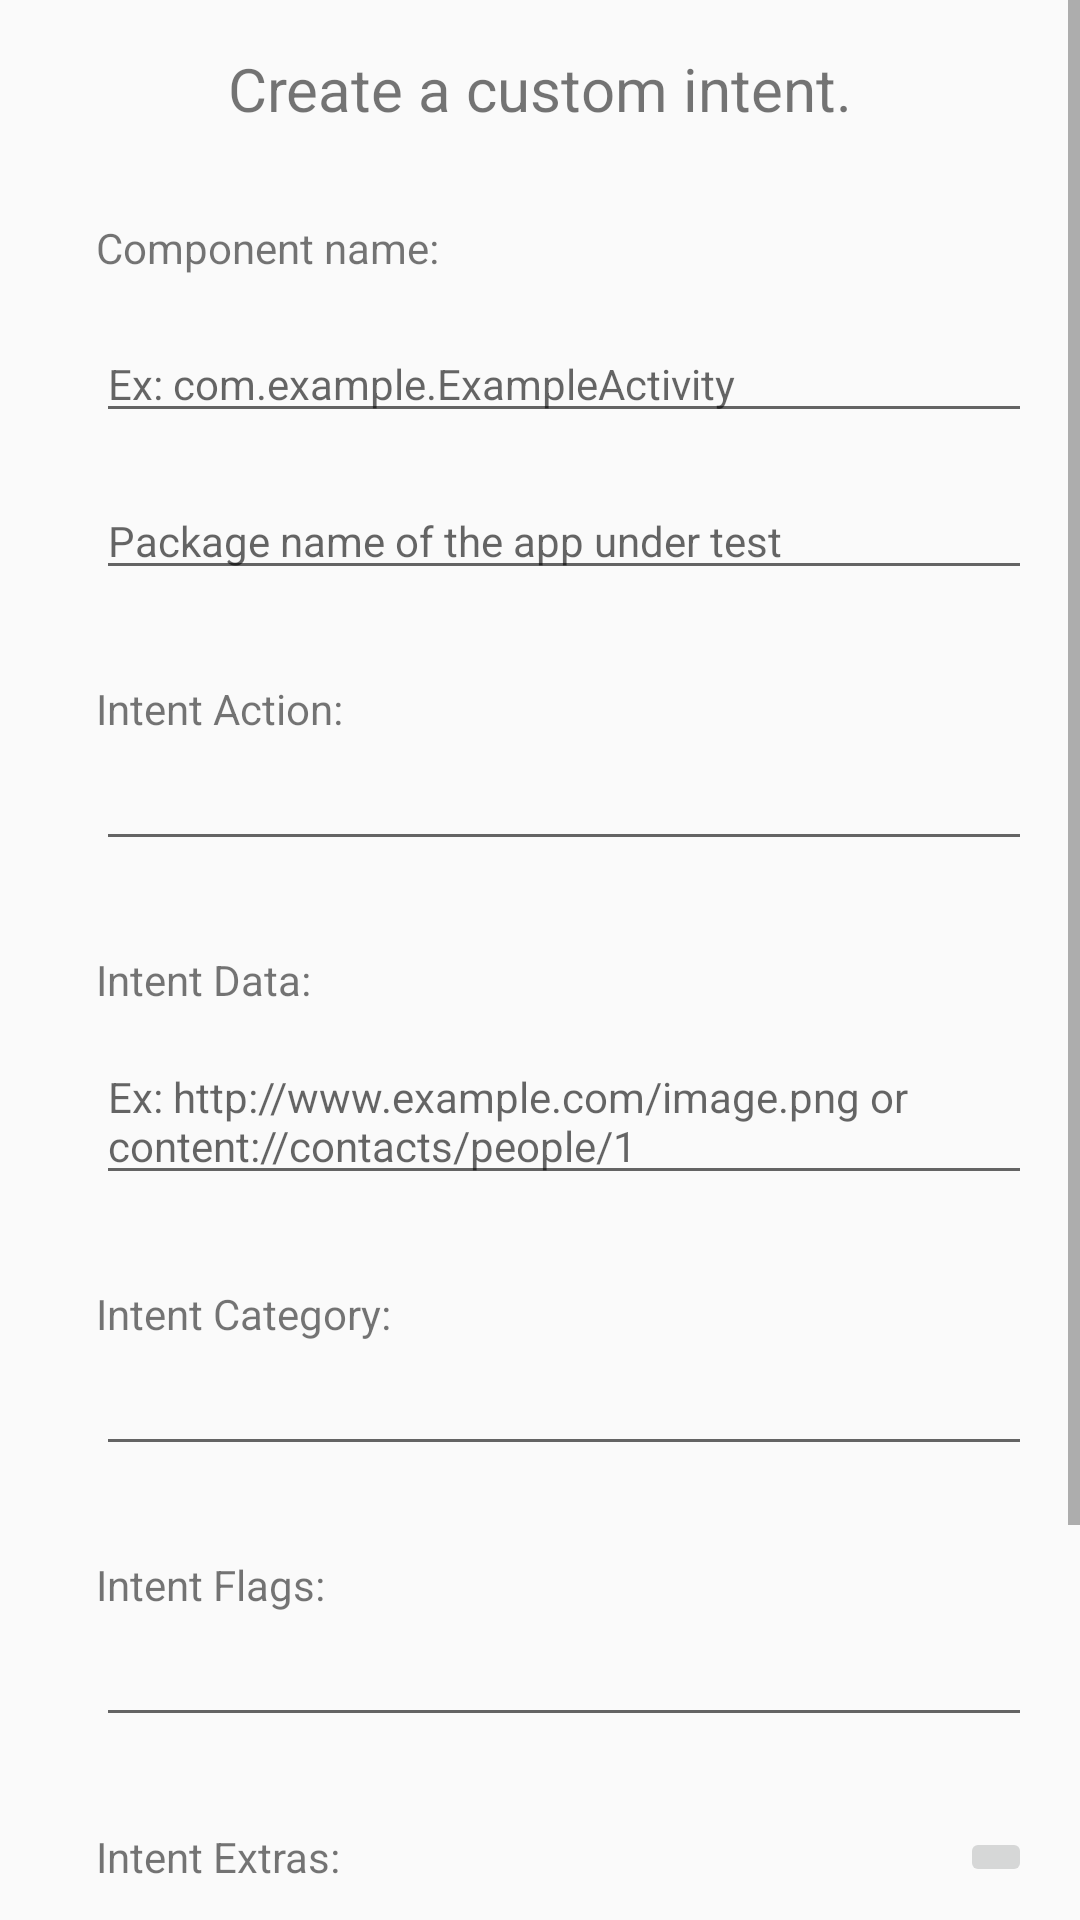

Android layout source for this screen:
<!-- AndroidManifest.xml: application theme AppTheme -->
<!-- res/layout/activity_create_custom_intent.xml -->
<ScrollView xmlns:android="http://schemas.android.com/apk/res/android"
    android:layout_width="match_parent"
    android:layout_height="match_parent">

    <RelativeLayout
        android:layout_width="match_parent"
        android:layout_height="match_parent"
        android:paddingBottom="@dimen/activity_vertical_margin"
        android:paddingLeft="@dimen/activity_horizontal_margin"
        android:paddingRight="@dimen/activity_horizontal_margin"
        android:paddingTop="@dimen/activity_vertical_margin">
        <TextView
            android:id="@+id/activity_create_new_intent_title"
            android:layout_width="wrap_content"
            android:layout_height="wrap_content"
            android:layout_alignParentTop="true"
            android:layout_centerHorizontal="true"
            android:text="@string/activity_create_custom_intent_title"
            android:textSize="@dimen/abc_text_size_title_material" />

        <LinearLayout
            android:id="@+id/component_container"
            android:layout_width="match_parent"
            android:layout_height="wrap_content"
            android:orientation="vertical"
            android:layout_below="@+id/activity_create_new_intent_title"
            android:layout_marginTop="30dp"
            android:paddingLeft="16dp">

            <TextView
                android:layout_width="match_parent"
                android:layout_height="match_parent"
                android:gravity="center_vertical"
                android:text="@string/activity_create_new_intent_component" />

            <EditText
                android:id="@+id/intent_component_name"
                android:layout_width="match_parent"
                android:layout_height="match_parent"
                android:inputType="textMultiLine"
                android:lines="2"
                android:gravity="bottom"
                android:hint="@string/activity_create_new_intent_component_ex"
                android:textSize="14sp"/>
            <EditText
                android:id="@+id/intent_component_package_name"
                android:layout_width="match_parent"
                android:layout_height="match_parent"
                android:inputType="textMultiLine"
                android:lines="2"
                android:gravity="bottom"
                android:hint="@string/activity_create_new_intent_component_package_name"
                android:textSize="14sp"/>
        </LinearLayout>

        <LinearLayout
            android:id="@+id/action_container"
            android:layout_width="match_parent"
            android:layout_height="wrap_content"
            android:layout_below="@+id/component_container"
            android:orientation="vertical"
            android:layout_marginTop="30dp"
            android:paddingLeft="16dp">

            <TextView
                android:layout_width="match_parent"
                android:layout_height="match_parent"
                android:gravity="center_vertical"
                android:text="@string/activity_create_new_intent_action" />

            <AutoCompleteTextView
                android:id="@+id/intent_action_text_view"
                android:layout_width="match_parent"
                android:layout_height="wrap_content" />

        </LinearLayout>

        <LinearLayout
            android:id="@+id/data_container"
            android:layout_width="match_parent"
            android:layout_height="wrap_content"
            android:layout_below="@+id/action_container"
            android:orientation="vertical"
            android:paddingLeft="16dp"
            android:layout_marginTop="30dp">

            <TextView
                android:layout_width="match_parent"
                android:layout_height="match_parent"
                android:gravity="center_vertical"
                android:text="@string/activity_create_new_intent_data" />

            <EditText
                android:id="@+id/intent_data"
                android:inputType="textMultiLine"
                android:lines="2"
                android:gravity="bottom"
                android:textSize="14sp"
                android:layout_marginTop="10dp"
                android:hint="@string/activity_create_new_intent_data_ex"
                android:layout_width="match_parent"
                android:layout_height="match_parent" />
        </LinearLayout>

        <LinearLayout
            android:id="@+id/category_container"
            android:layout_width="match_parent"
            android:layout_height="wrap_content"
            android:layout_below="@+id/data_container"
            android:orientation="vertical"
            android:paddingLeft="16dp"
            android:layout_marginTop="30dp">

            <TextView
                android:layout_width="match_parent"
                android:layout_height="match_parent"
                android:gravity="center_vertical"
                android:text="@string/activity_create_new_intent_category" />

            <AutoCompleteTextView
                android:id="@+id/intent_category_text_view"
                android:layout_width="match_parent"
                android:layout_height="wrap_content" />

        </LinearLayout>

        <LinearLayout
            android:id="@+id/flags_container"
            android:layout_width="match_parent"
            android:layout_height="wrap_content"
            android:layout_below="@+id/category_container"
            android:orientation="vertical"
            android:paddingLeft="16dp"
            android:layout_marginTop="30dp">

            <TextView
                android:layout_width="match_parent"
                android:layout_height="match_parent"
                android:gravity="center_vertical"
                android:text="@string/activity_create_new_intent_flags" />

            <AutoCompleteTextView
                android:id="@+id/intent_flags_text_view"
                android:layout_width="match_parent"
                android:layout_height="wrap_content" />

        </LinearLayout>

        <LinearLayout
            android:id="@+id/extras_container"
            android:layout_width="match_parent"
            android:layout_height="wrap_content"
            android:layout_below="@+id/flags_container"
            android:orientation="vertical"
            android:paddingLeft="16dp"
            android:layout_marginTop="30dp">

            <LinearLayout
                android:layout_width="match_parent"
                android:layout_height="match_parent">
                <TextView
                    android:layout_width="match_parent"
                    android:layout_height="match_parent"
                    android:layout_weight="2"
                    android:gravity="center_vertical"
                    android:text="@string/activity_create_new_intent_extras" />
                <ImageButton
                    android:id="@+id/add_more_extras_button"
                    android:layout_width="wrap_content"
                    android:layout_height="wrap_content"
                    android:src="@drawable/ic_add_black_24dp" />
            </LinearLayout>

            <LinearLayout
                android:id="@+id/extras_key_value_container"
                android:layout_width="match_parent"
                android:layout_height="match_parent"
                android:orientation="vertical">

                <LinearLayout
                    android:id="@+id/extras_key_container"
                    android:layout_width="match_parent"
                    android:layout_height="match_parent"
                    android:orientation="horizontal">

                    <TextView
                        android:layout_width="wrap_content"
                        android:layout_height="wrap_content"
                        android:text="@string/intent_extras_key" />

                    <AutoCompleteTextView
                        android:id="@+id/key1"
                        android:tag="key_field"
                        android:layout_marginLeft="10dp"
                        android:layout_width="match_parent"
                        android:layout_height="wrap_content" />

                </LinearLayout>

                <LinearLayout
                    android:id="@+id/extras_value_container"
                    android:layout_width="match_parent"
                    android:layout_height="match_parent"
                    android:orientation="horizontal">

                    <TextView
                        android:layout_width="wrap_content"
                        android:layout_height="wrap_content"
                        android:text="@string/intent_extras_value" />

                    <EditText
                        android:id="@+id/value1"
                        android:tag="value_field"
                        android:layout_marginLeft="10dp"
                        android:layout_width="match_parent"
                        android:layout_height="wrap_content" />
                </LinearLayout>

            </LinearLayout>

        </LinearLayout>

        <Button
            android:id="@+id/activity_create_custom_intent_next_button"
            android:layout_width="wrap_content"
            android:layout_height="wrap_content"
            android:layout_alignParentBottom="true"
            android:layout_centerHorizontal="true"
            android:layout_marginTop="30dp"
            android:layout_below="@+id/extras_container"
            android:text="@string/activity_create_custom_intent_next_button" />

    </RelativeLayout>
</ScrollView>
<!-- resources referenced by this layout -->
<resources>
  <dimen name="activity_horizontal_margin">16dp</dimen>
  <dimen name="activity_vertical_margin">16dp</dimen>
  <string name="activity_create_custom_intent_next_button">Next</string>
  <string name="activity_create_custom_intent_title">Create a custom intent.</string>
  <string name="activity_create_new_intent_action">Intent Action:</string>
  <string name="activity_create_new_intent_category">Intent Category:</string>
  <string name="activity_create_new_intent_component">Component name:</string>
  <string name="activity_create_new_intent_component_ex">Ex: com.example.ExampleActivity</string>
  <string name="activity_create_new_intent_component_package_name">Package name of the app under test</string>
  <string name="activity_create_new_intent_data">Intent Data:</string>
  <string name="activity_create_new_intent_data_ex">Ex: http://www.example.com/image.png or content://contacts/people/1</string>
  <string name="activity_create_new_intent_extras">Intent Extras:</string>
  <string name="activity_create_new_intent_flags">Intent Flags:</string>
  <string name="intent_extras_key">Key:</string>
  <string name="intent_extras_value">Value:</string>
  <style name="AppTheme" parent="Theme.AppCompat.Light.NoActionBar">
          
          <item name="colorPrimary">@color/ColorPrimary</item>
          <item name="colorPrimaryDark">@color/ColorPrimaryDark</item>
          <item name="android:windowTranslucentStatus">true</item>
      </style>
  <color name="ColorPrimary">#F44336</color>
  <color name="ColorPrimaryDark">#D32F2F</color>
</resources>
